Image classification data set "Handwriting_Images" (lechengfan/HandwritingSVM on GitHub). Class labels (6): alpha, lambda, mu train, phi, pi train, zeta.

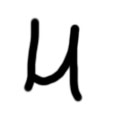
Label: mu train

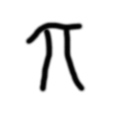
Label: pi train

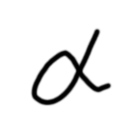
Label: alpha

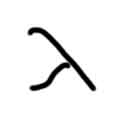
Label: lambda

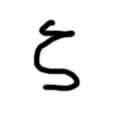
Label: zeta

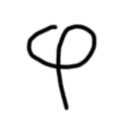
Label: phi
